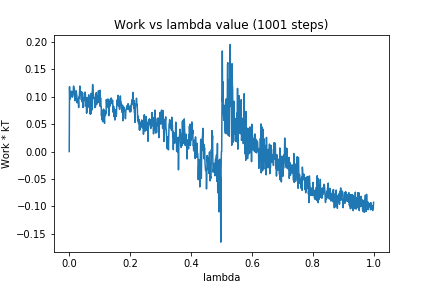

Data behind this chart, as committed beside it:
0, 0.0
1, 0.1184
2, 0.09545
3, 0.09963
4, 0.0994
5, 0.1068
6, 0.1091
7, 0.1005
8, 0.1103
9, 0.1054
10, 0.09959
11, 0.09946
12, 0.102
13, 0.1067
14, 0.1195
15, 0.1191
16, 0.1135
17, 0.1146
18, 0.1009
19, 0.09273
20, 0.1008
21, 0.09653
22, 0.1015
23, 0.111
24, 0.105
25, 0.1026
26, 0.08901
27, 0.09589
28, 0.09545
29, 0.08984
30, 0.09089
31, 0.08045
32, 0.09962
33, 0.09757
34, 0.1106
35, 0.1198
36, 0.1048
37, 0.1044
38, 0.1083
39, 0.1071
40, 0.09443
41, 0.1092
42, 0.103
43, 0.09047
44, 0.09965
45, 0.08062
46, 0.09307
47, 0.08185
48, 0.09654
49, 0.09288
50, 0.1074
51, 0.09686
52, 0.1087
53, 0.1036
54, 0.0992
55, 0.08312
56, 0.0981
57, 0.07004
58, 0.0783
59, 0.07289
60, 0.09821
... 940 more rows
